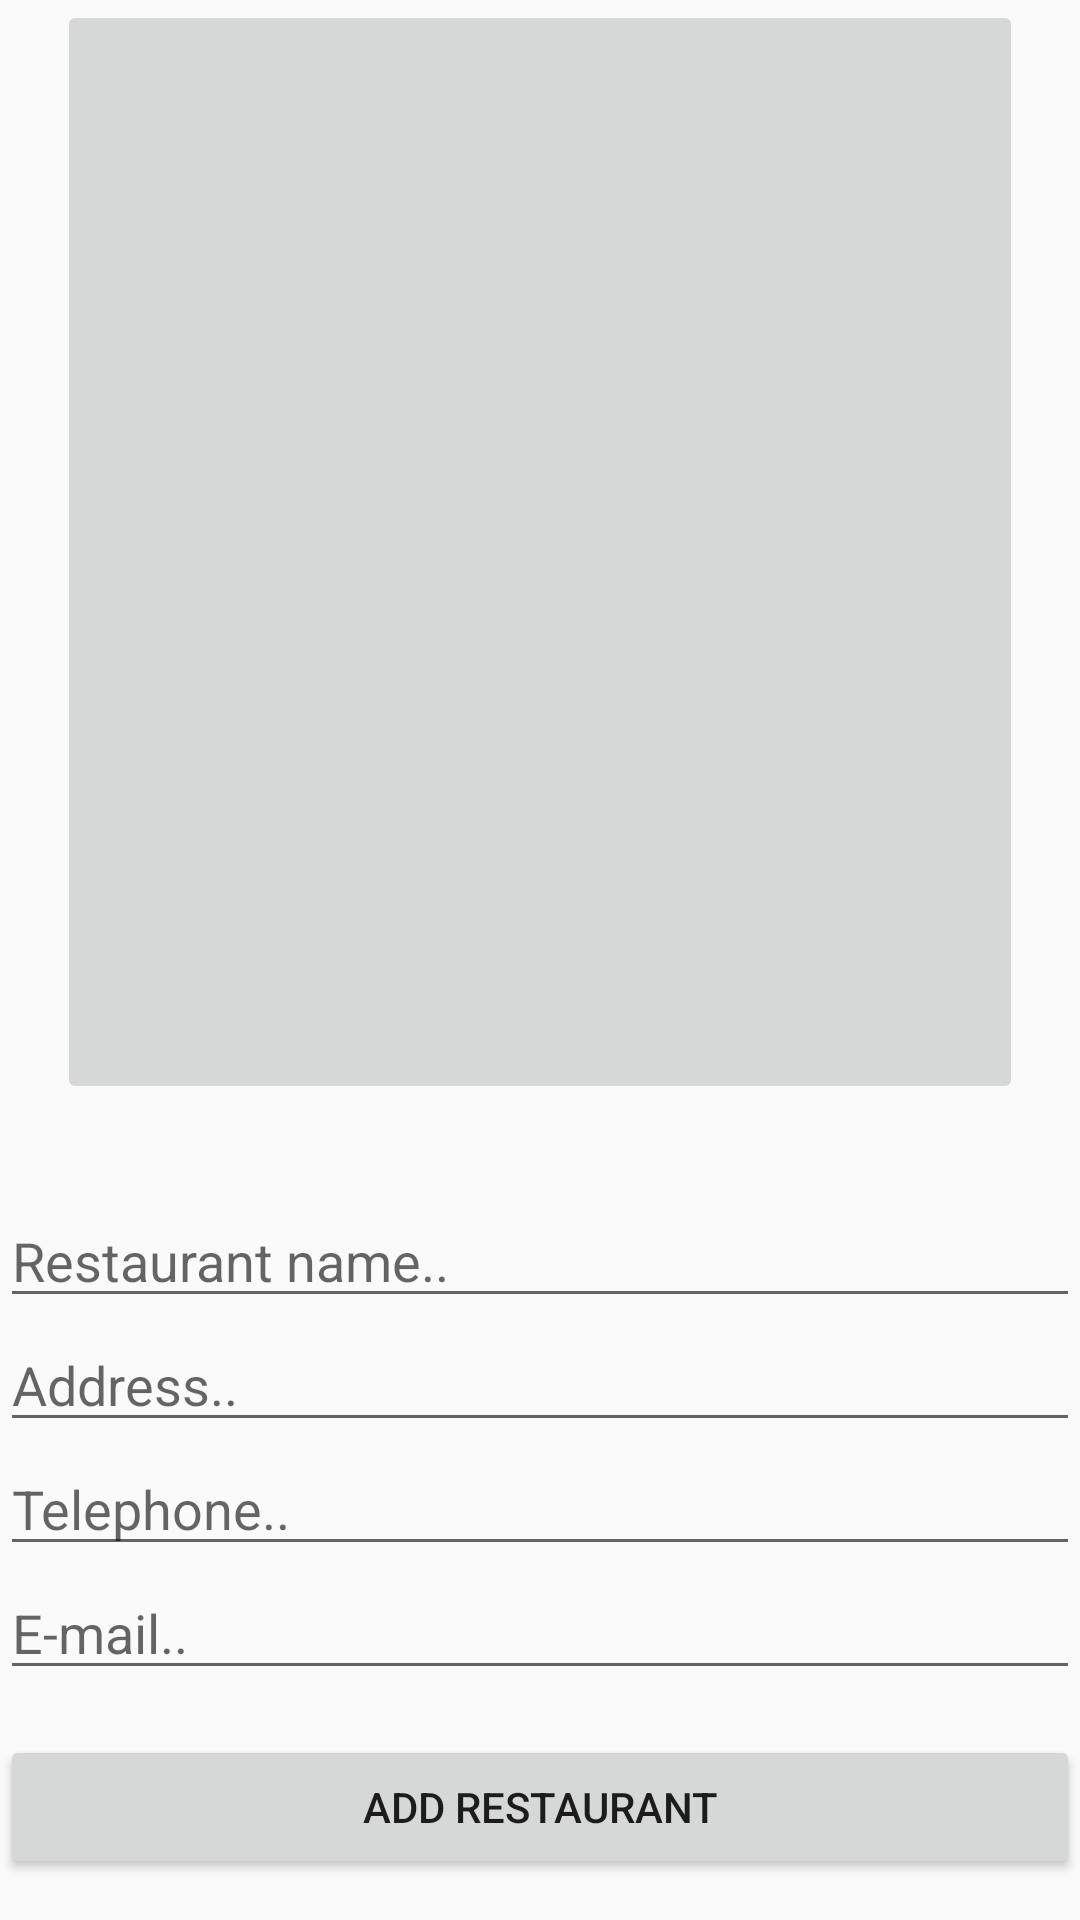

This screen was rendered from an Android layout file. Write that file and the resources it references.
<!-- AndroidManifest.xml: application theme AppTheme -->
<!-- res/layout/activity_anyadir_hamburguesa.xml -->
<?xml version="1.0" encoding="utf-8"?>
<ScrollView xmlns:android="http://schemas.android.com/apk/res/android"
    xmlns:app="http://schemas.android.com/apk/res-auto"
    xmlns:tools="http://schemas.android.com/tools"
    android:layout_width="match_parent"
    android:layout_height="match_parent"
    android:theme="@style/Theme.AppCompat.Light.DarkActionBar"
    tools:context="com.practica.example.pandroidkjp.vista.AnyadirHamburguesaActivity">

    <LinearLayout
        android:layout_width="match_parent"
        android:layout_height="wrap_content"
        android:gravity="center_horizontal"
        android:orientation="vertical"
        android:scrollbars="horizontal">

        <ImageButton
            android:id="@+id/hamburguer_photo"
            android:layout_width="322dp"
            android:layout_height="368dp"
            android:contentDescription="@android:string/no"
            android:onClick="onClickTakePhoto"
            android:scaleType="fitCenter"
            app:srcCompat="@drawable/take_photo_default_icon" />

        <EditText
            android:id="@+id/et_hamburguer_name"
            android:layout_width="match_parent"
            android:layout_height="wrap_content"
            android:layout_marginTop="30dp"
            android:ems="10"
            android:hint="@string/add_ham_name"
            android:inputType="textPersonName"
            android:textAlignment="viewStart" />

        <EditText
            android:id="@+id/et_hamburguer_address"
            android:layout_width="match_parent"
            android:layout_height="wrap_content"
            android:ems="10"
            android:hint="@string/add_ham_dir"
            android:inputType="textPersonName" />

        <EditText
            android:id="@+id/et_hamburguer_tel"
            android:layout_width="match_parent"
            android:layout_height="wrap_content"
            android:ems="10"
            android:hint="@string/add_ham_num_telf"
            android:inputType="phone" />

        <EditText
            android:id="@+id/et_hamburguer_mail"
            android:layout_width="match_parent"
            android:layout_height="wrap_content"
            android:ems="10"
            android:hint="@string/add_ham_email"
            android:imeActionLabel="la"
            android:inputType="textEmailAddress" />

        <Button
            android:id="@+id/bt_hamburguer_accept"
            android:layout_width="match_parent"
            android:layout_height="wrap_content"
            android:layout_marginTop="15dp"
            android:onClick="onClickOkButton"
            android:text="@string/add_ham_ok" />
    </LinearLayout>
</ScrollView>
<!-- resources referenced by this layout -->
<resources>
  <string name="add_ham_dir">Address..</string>
  <string name="add_ham_email">E-mail..</string>
  <string name="add_ham_name">Restaurant name..</string>
  <string name="add_ham_num_telf">Telephone..</string>
  <string name="add_ham_ok">Add restaurant</string>
  <style name="AppTheme" parent="Theme.AppCompat.Light.DarkActionBar">
          
          
          <item name="colorPrimary">@color/colorPrimary</item>
          <item name="colorPrimaryDark">@color/colorPrimaryDark</item>
          <item name="colorAccent">@color/colorAccent</item>
  
          
  
      </style>
  <color name="colorPrimary">#3F51B5</color>
  <color name="colorPrimaryDark">#303F9F</color>
  <color name="colorAccent">#FF4081</color>
</resources>
